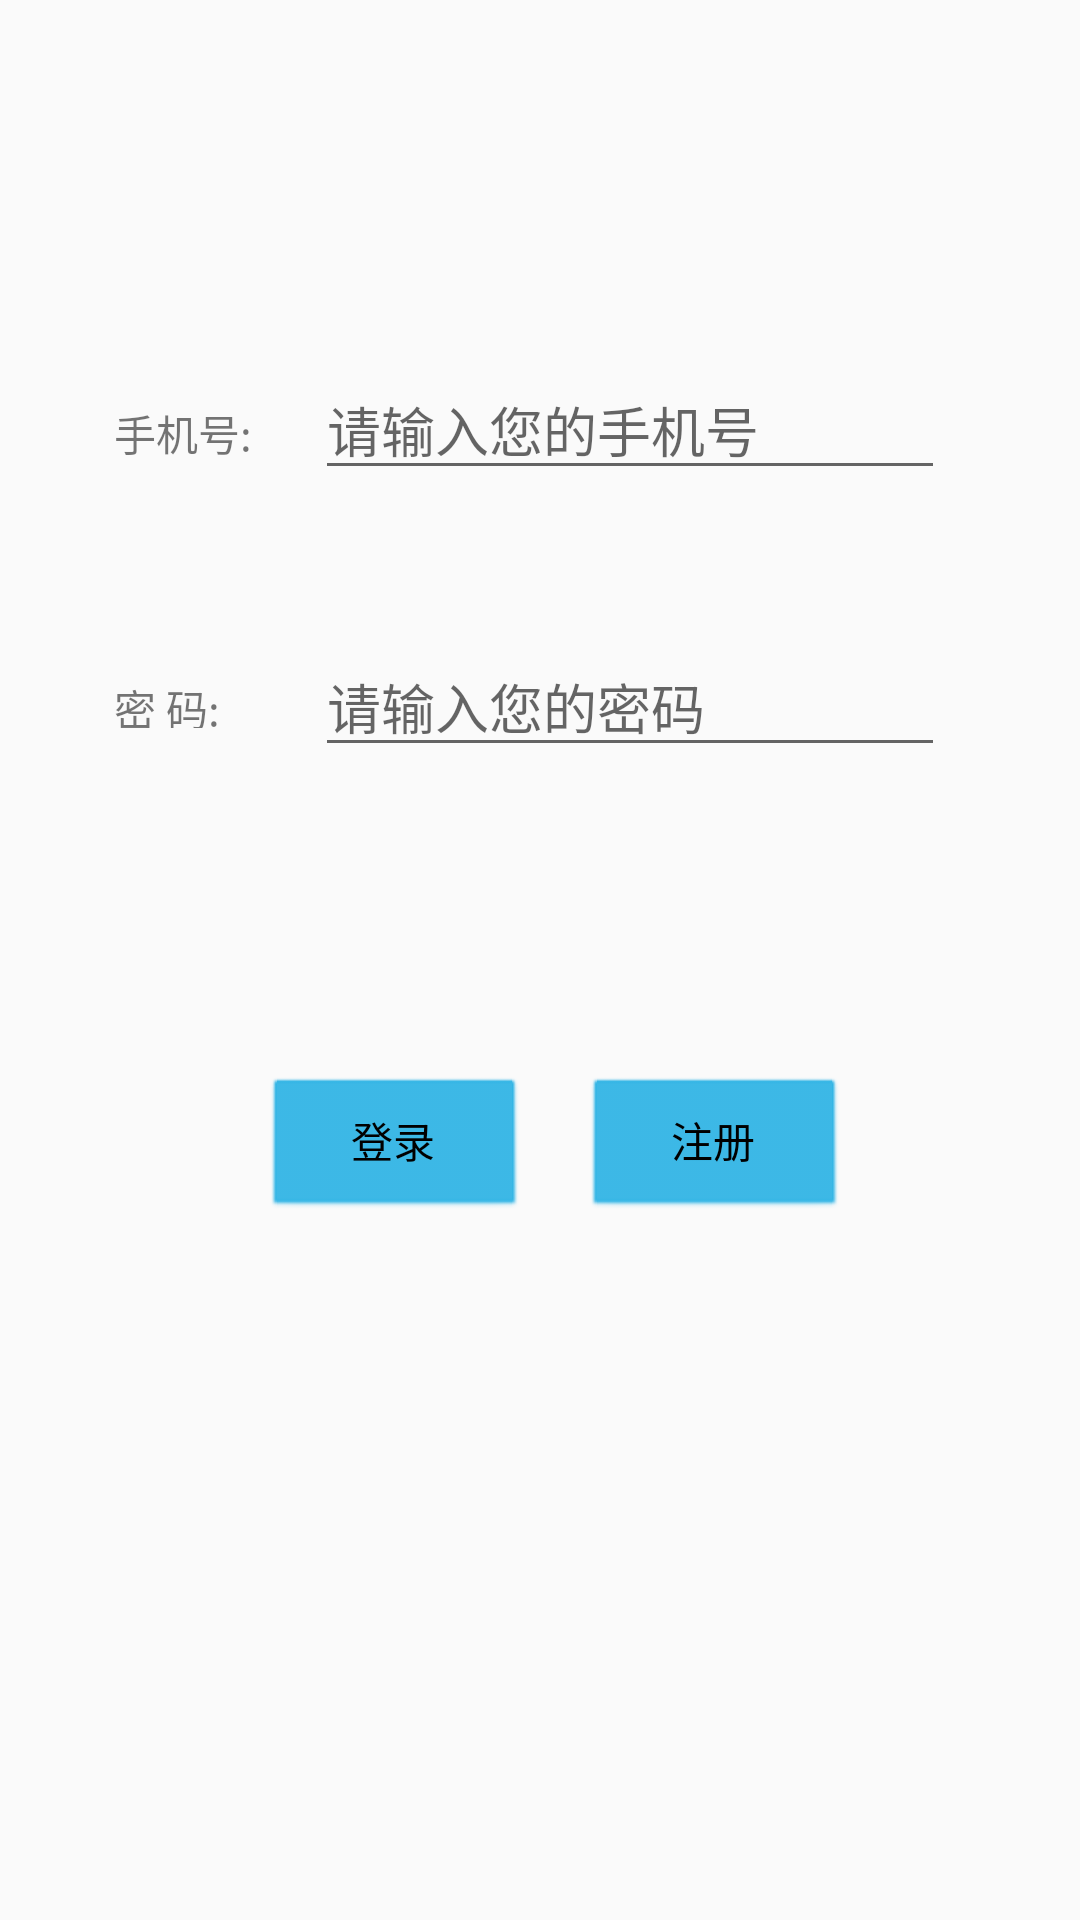

Here is an Android app screen rendered from its layout file. Give the layout XML and the strings, colors and styles it references.
<!-- AndroidManifest.xml: application theme AppTheme -->
<!-- res/layout/daka_login.xml -->
<?xml version="1.0" encoding="utf-8"?>
<android.support.constraint.ConstraintLayout
    xmlns:android="http://schemas.android.com/apk/res/android"
    xmlns:tools="http://schemas.android.com/tools"
    xmlns:app="http://schemas.android.com/apk/res-auto"
    android:layout_width="match_parent"
    android:layout_height="match_parent"
    tools:context="com.guanlan.daka.activities.LoginActivity">

    <Button
        android:id="@+id/loginButton"
        style="@android:style/Widget.Button"
        android:layout_width="wrap_content"
        android:layout_height="wrap_content"
        android:layout_marginLeft="79dp"
        android:layout_marginStart="79dp"
        android:backgroundTint="@android:color/holo_blue_light"
        android:onClick="login"
        android:text="@string/signin"
        app:layout_constraintLeft_toLeftOf="parent"
        tools:layout_constraintLeft_creator="1"
        tools:layout_constraintTop_creator="1"
        tools:layout_constraintBottom_creator="1"
        android:layout_marginRight="8dp"
        app:layout_constraintRight_toRightOf="parent"
        app:layout_constraintBottom_toBottomOf="parent"
        android:layout_marginBottom="105dp"
        app:layout_constraintHorizontal_bias="0.047"
        android:layout_marginEnd="8dp"
        android:layout_marginTop="103dp"
        app:layout_constraintTop_toBottomOf="@+id/userPwd"
        app:layout_constraintVertical_bias="0.0" />

    <Button
        android:id="@+id/registerButton"
        style="@android:style/Widget.Button"
        android:layout_width="wrap_content"
        android:layout_height="wrap_content"
        android:backgroundTint="@android:color/holo_blue_light"
        android:onClick="goRegister"
        android:text="@string/register"
        tools:layout_constraintTop_creator="1"
        tools:layout_constraintBottom_creator="1"
        android:layout_marginStart="38dp"
        app:layout_constraintBottom_toBottomOf="parent"
        android:layout_marginTop="103dp"
        app:layout_constraintTop_toBottomOf="@+id/userPwd"
        tools:layout_constraintLeft_creator="1"
        android:layout_marginBottom="105dp"
        android:layout_marginLeft="38dp"
        android:layout_marginRight="8dp"
        app:layout_constraintVertical_bias="0.0"
        app:layout_constraintRight_toRightOf="parent"
        app:layout_constraintLeft_toLeftOf="parent"
        app:layout_constraintHorizontal_bias="0.692"
        android:layout_marginEnd="8dp" />

    <EditText
        android:id="@+id/userPhone"
        android:layout_width="wrap_content"
        android:layout_height="wrap_content"
        android:layout_marginTop="120dp"
        android:ems="10"
        android:hint="@string/name_tip"
        android:inputType="number"
        android:text=""
        app:layout_constraintLeft_toLeftOf="@+id/userPwd"
        app:layout_constraintRight_toRightOf="@+id/userPwd"
        app:layout_constraintTop_toTopOf="parent"
        tools:layout_constraintLeft_creator="1"
        tools:layout_constraintRight_creator="1"
        tools:layout_constraintTop_creator="1" />

    <EditText
        android:id="@+id/userPwd"
        android:layout_width="wrap_content"
        android:layout_height="wrap_content"
        android:layout_marginEnd="8dp"
        android:layout_marginLeft="29dp"
        android:layout_marginRight="8dp"
        android:layout_marginStart="29dp"
        android:layout_marginTop="49dp"
        android:ems="10"
        android:hint="@string/pwd_tip"
        android:inputType="textPassword"
        app:layout_constraintHorizontal_bias="0.673"
        app:layout_constraintLeft_toLeftOf="parent"
        app:layout_constraintRight_toRightOf="parent"
        app:layout_constraintTop_toBottomOf="@+id/userPhone"
        tools:layout_constraintLeft_creator="1"
        tools:layout_constraintTop_creator="1" />

    <TextView
        android:id="@+id/textName"
        android:layout_width="0dp"
        android:layout_height="19dp"
        android:text="@string/username"
        tools:layout_constraintRight_creator="1"
        app:layout_constraintRight_toRightOf="@+id/textPwd"
        app:layout_constraintBaseline_toBaselineOf="@+id/userPhone"
        tools:layout_constraintBaseline_creator="1"
        tools:layout_constraintLeft_creator="1"
        app:layout_constraintLeft_toLeftOf="@+id/textPwd" />

    <TextView
        android:id="@+id/textPwd"
        android:layout_width="51dp"
        android:layout_height="17dp"
        android:text="@string/userpwd"
        tools:layout_constraintTop_creator="1"
        tools:layout_constraintBottom_creator="1"
        android:layout_marginStart="38dp"
        app:layout_constraintBottom_toBottomOf="@+id/userPwd"
        tools:layout_constraintLeft_creator="1"
        app:layout_constraintLeft_toLeftOf="parent"
        app:layout_constraintTop_toTopOf="@+id/userPwd"
        android:layout_marginLeft="38dp" />

    <android.support.constraint.Guideline
        android:layout_width="wrap_content"
        android:layout_height="wrap_content"
        android:id="@+id/guideline"
        app:layout_constraintGuide_begin="380dp"
        android:orientation="horizontal"
        tools:layout_editor_absoluteY="380dp"
        tools:layout_editor_absoluteX="0dp" />

</android.support.constraint.ConstraintLayout>
<!-- resources referenced by this layout -->
<resources>
  <string name="name_tip">请输入您的手机号</string>
  <string name="pwd_tip">请输入您的密码</string>
  <string name="register">注册</string>
  <string name="signin">登录</string>
  <string name="username">手机号:</string>
  <string name="userpwd">密 码:</string>
  <style name="AppTheme" parent="Theme.AppCompat.Light.DarkActionBar">
          
          <item name="colorPrimary">@color/colorPrimary</item>
          <item name="colorPrimaryDark">@color/colorPrimaryDark</item>
          <item name="colorAccent">@color/colorAccent</item>
      </style>
  <!-- not gathered from this repository: default colours our renderer supplied (Android Studio template values) -->
  <color name="colorPrimary">#FF6200EE</color>
  <color name="colorPrimaryDark">#FF3700B3</color>
  <color name="colorAccent">#FF03DAC5</color>
</resources>
